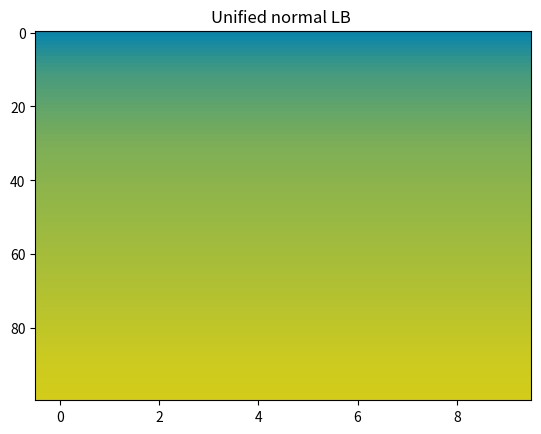
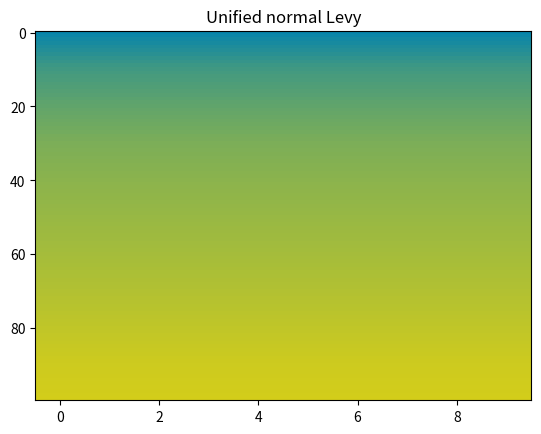

Reproduce these figures in Python, in order.
from matplotlib import pyplot as plt
import matplotlib
import numpy as np

plt.figure()
a=np.outer(np.arange(0,1,0.01),np.ones(10))
cdict1 = {'red':   [
                    (0.0,0.03125,0.03125),
                    (0.09999999999999999,  0.25676084375, 0.25676084375),
                    (0.19999142857142857,  0.3798063125, 0.3798063125),
                    (0.2999885714285714,  0.4855803125, 0.4855803125),
                    (0.3999942857142857,  0.5456774375, 0.5456774375),
                    (0.49997714285714284,  0.5946007812499999, 0.5946007812499999),
                    (0.5999885714285714,  0.64427478125, 0.64427478125),
                    (0.6999923809523809,  0.69413365625, 0.69413365625),
                    (0.7999742857142856,  0.7489028750000001, 0.7489028750000001),
                    (0.8999895238095238,  0.80244490625, 0.80244490625),
                    (1.0,  0.828125, 212)
                    ],
         'green':  [
                    (0.0,0.03125,0.51953125),
                    (0.09999999999999999,  0.6002287578125001, 0.6002287578125001),
                    (0.19999142857142857,  0.6442597343750001, 0.6442597343750001),
                    (0.2999885714285714,  0.682110234375, 0.682110234375),
                    (0.3999942857142857,  0.703615578125, 0.703615578125),
                    (0.49997714285714284,  0.7211224609375, 0.7211224609375),
                    (0.5999885714285714,  0.7388979609375, 0.7388979609375),
                    (0.6999923809523809,  0.7567396171875, 0.7567396171875),
                    (0.7999742857142856,  0.7763384062500001, 0.7763384062500001),
                    (0.8999895238095238,  0.7954980546875, 0.7954980546875),
                    (1.0,  0.8046875, 212)
                    ],
         'blue':   [
                    (0.0,0.03125,0.66796875),
                    (0.09999999999999999,  0.508784625, 0.508784625),
                    (0.19999142857142857,  0.421929, 0.421929),
                    (0.2999885714285714,  0.347265, 0.347265),
                    (0.3999942857142857,  0.3048435, 0.3048435),
                    (0.49997714285714284,  0.270309375, 0.270309375),
                    (0.5999885714285714,  0.23524537499999998, 0.23524537499999998),
                    (0.6999923809523809,  0.20005087500000002, 0.20005087500000002),
                    (0.7999742857142856,  0.16139024999999996, 0.16139024999999996),
                    (0.8999895238095238,  0.12359587500000002, 0.12359587500000002),
                    (1.0,  0.10546875, 212)
                    ]}
cdict2 = {'red':   [
                    (0.0,0.03125,0.03125),
                    (0.09999999999999999,  0.25676084375, 0.25676084375),
                    (0.19999999999999998,  0.3798063125, 0.3798063125),
                    (0.3,  0.4855803125, 0.4855803125),
                    (0.39999619047619045,  0.5456774375, 0.5456774375),
                    (0.49997523809523814,  0.5946007812499999, 0.5946007812499999),
                    (0.5999733333333332,  0.64427478125, 0.64427478125),
                    (0.6999885714285714,  0.69413365625, 0.69413365625),
                    (0.7999857142857142,  0.7489028750000001, 0.7489028750000001),
                    (0.8999123809523809,  0.80244490625, 0.80244490625),
                    (1.0,  0.828125, 212)  #0.9523
                    ],
         'green':  [
                    (0.0,0.03125,0.51953125),
                    (0.09999999999999999,  0.6002287578125001, 0.6002287578125001),
                    (0.19999999999999998,  0.6442597343750001, 0.6442597343750001),
                    (0.3,  0.682110234375, 0.682110234375),
                    (0.39999619047619045,  0.703615578125, 0.703615578125),
                    (0.49997523809523814,  0.7211224609375, 0.7211224609375),
                    (0.5999733333333332,  0.7388979609375, 0.7388979609375),
                    (0.6999885714285714,  0.7567396171875, 0.7567396171875),
                    (0.7999857142857142,  0.7763384062500001, 0.7763384062500001),
                    (0.8999123809523809,  0.7954980546875, 0.7954980546875),
                    (1.0,  0.8046875, 212) #0.9523
                    ],
         'blue':   [
                    (0.0,0.03125,0.66796875),
                    (0.09999999999999999,  0.508784625, 0.508784625),
                    (0.19999999999999998,  0.421929, 0.421929),
                    (0.3,  0.347265, 0.347265),
                    (0.39999619047619045,  0.3048435, 0.3048435),
                    (0.49997523809523814,  0.270309375, 0.270309375),
                    (0.5999733333333332,  0.23524537499999998, 0.23524537499999998),
                    (0.6999885714285714,  0.20005087500000002, 0.20005087500000002),
                    (0.7999857142857142,  0.16139024999999996, 0.16139024999999996),
                    (0.8999123809523809,  0.12359587500000002, 0.12359587500000002),
                    (1.0,  0.10546875, 212)  #0.9523
                    ]}
my_cmap1 = matplotlib.colors.LinearSegmentedColormap('LB1',cdict1,256)
my_cmap2 = matplotlib.colors.LinearSegmentedColormap('Levy2',cdict2,256)
plt.title(u'Unified normal LB ')
plt.imshow(a,aspect='auto', cmap =my_cmap2)
plt.figure()
plt.title(u'Unified normal Levy')
plt.imshow(a,aspect='auto', cmap =my_cmap1)
plt.show()